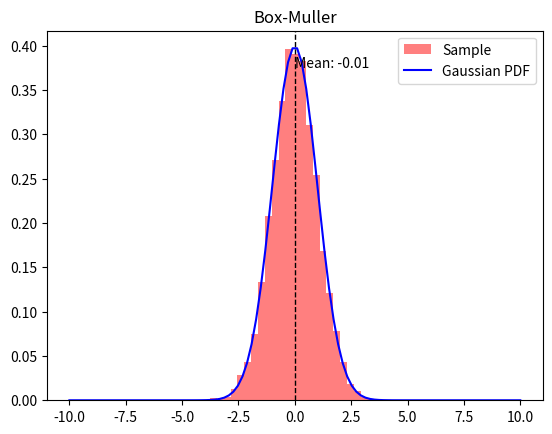

This chart was generated by the following Python code:
import numpy as np
import matplotlib.pyplot as plt


def gauss(x):
    return np.sqrt(1/(2*np.pi))*np.exp(-x**2/2)


N = 10000
N_bins = 25
x = np.linspace(-10, 10, 100)

x1 = np.random.rand(N)
x2 = np.random.rand(N)
y = np.sqrt(-2*np.log(x1)) * np.cos(2*np.pi*x2)

n, bins, patches = plt.hist(
    y, N_bins, facecolor='red', density='true', alpha=0.5, label='Sample')
plt.plot(x, gauss(x), 'b', label='Gaussian PDF')
plt.axvline(y.mean(), color='k', linestyle='dashed', linewidth=1)
min_ylim, max_ylim = plt.ylim()
plt.text(y.mean()*1.1, max_ylim*0.9, 'Mean: {:.2f}'.format(y.mean()))
plt.title("Box-Muller")
plt.legend()
plt.show()
